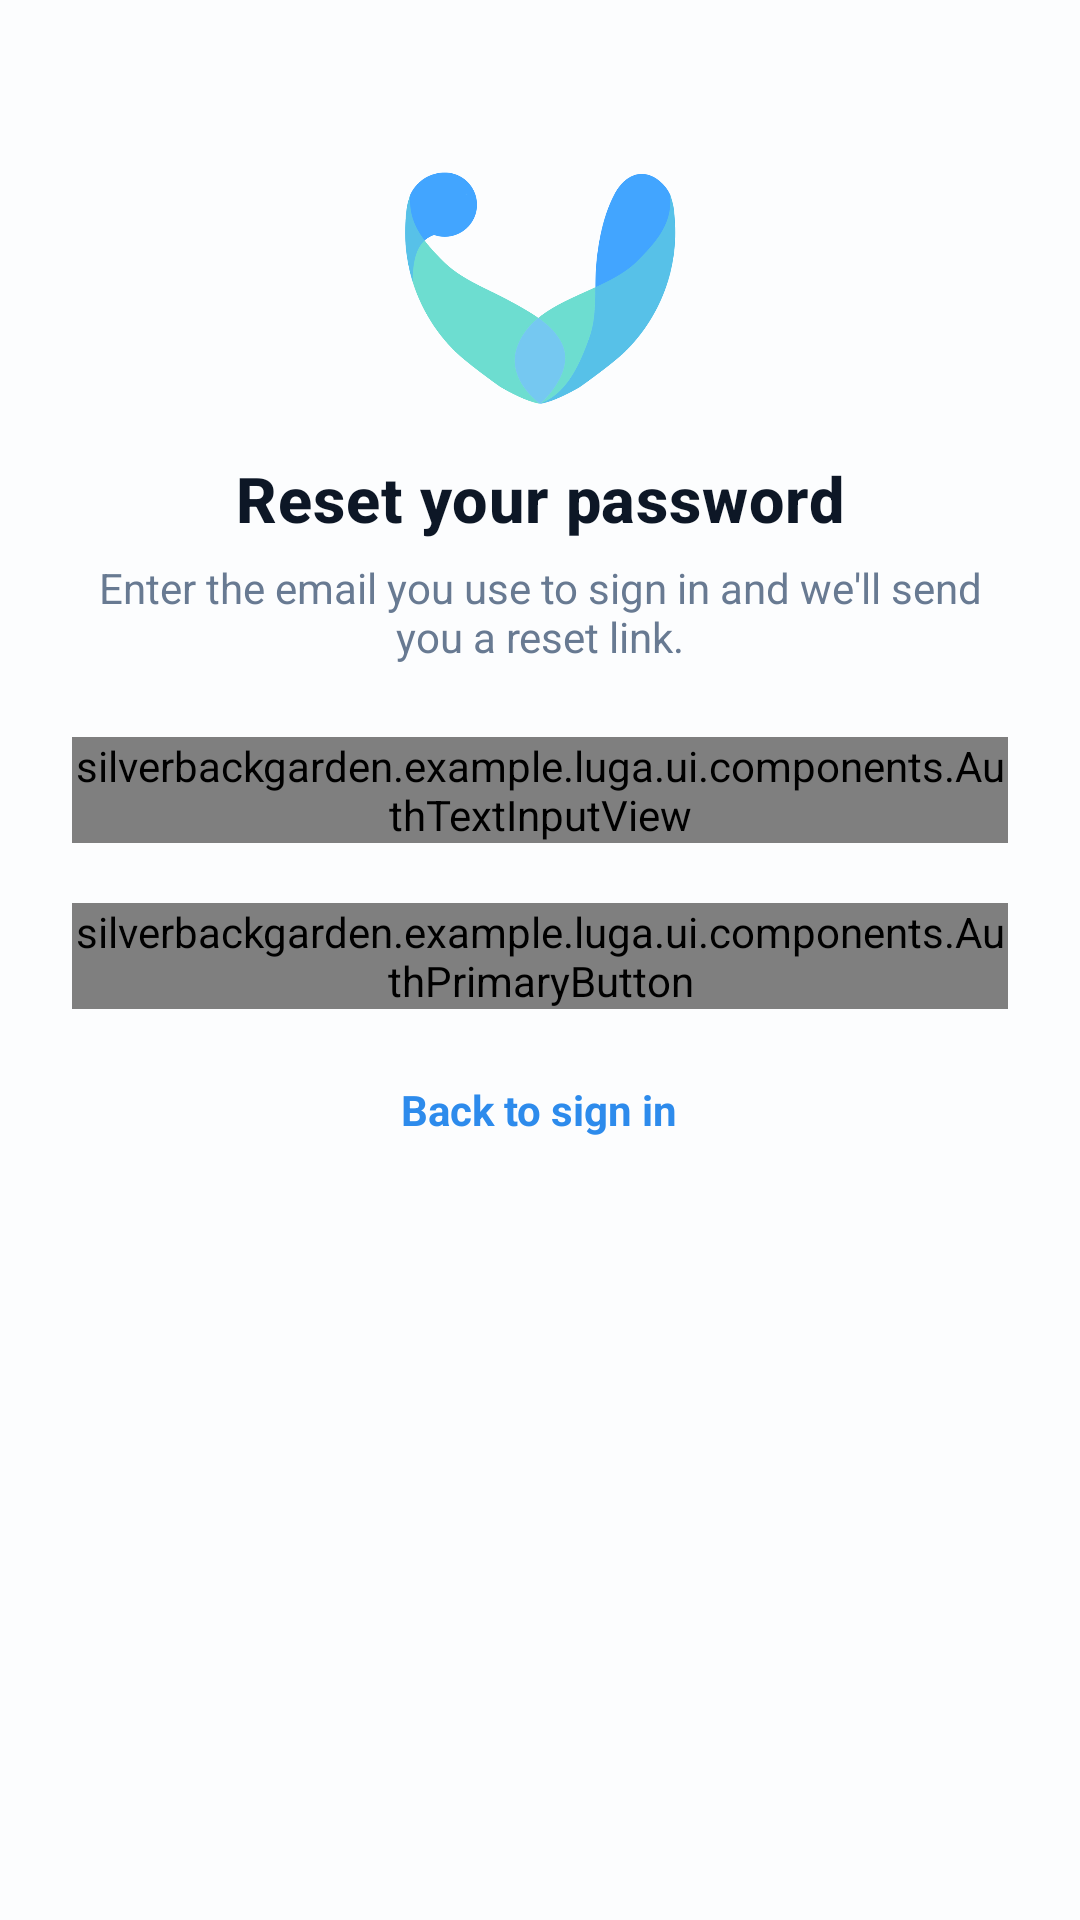

Produce the Android XML layout that renders to this screen, including the resource entries it uses.
<!-- AndroidManifest.xml: activity theme Theme.LUGA -->
<!-- res/layout/activity_forgot_password.xml -->
<?xml version="1.0" encoding="utf-8"?>
<ScrollView xmlns:android="http://schemas.android.com/apk/res/android"
    xmlns:app="http://schemas.android.com/apk/res-auto"
    android:layout_width="match_parent"
    android:layout_height="match_parent"
    android:fitsSystemWindows="true"
    android:fillViewport="true"
    android:background="@color/act_paper">

    <LinearLayout
        android:layout_width="match_parent"
        android:layout_height="wrap_content"
        android:orientation="vertical"
        android:padding="24dp"
        android:gravity="center_horizontal">

        <ImageView
            android:layout_width="96dp"
            android:layout_height="96dp"
            android:layout_marginTop="24dp"
            android:layout_marginBottom="8dp"
            android:contentDescription="@string/app_name"
            app:srcCompat="@drawable/logo_mark" />

        
        <LinearLayout
            android:id="@+id/forgotPasswordFormGroup"
            android:layout_width="match_parent"
            android:layout_height="wrap_content"
            android:orientation="vertical">

            <TextView
                android:layout_width="wrap_content"
                android:layout_height="wrap_content"
                android:layout_gravity="center_horizontal"
                android:text="Reset your password"
                android:textAppearance="@style/TextAppearance.Acteamity.Header"
                android:textSize="21sp" />

            <TextView
                android:layout_width="wrap_content"
                android:layout_height="wrap_content"
                android:layout_gravity="center_horizontal"
                android:layout_marginTop="6dp"
                android:layout_marginBottom="24dp"
                android:gravity="center"
                android:text="Enter the email you use to sign in and we'll send you a reset link."
                android:textColor="@color/act_ink_500"
                android:textSize="14sp" />

            <silverbackgarden.example.luga.ui.components.AuthTextInputView
                android:id="@+id/forgotPasswordEmailInput"
                android:layout_width="match_parent"
                android:layout_height="wrap_content"
                app:authLabel="EMAIL"
                app:authHint="you@company.com"
                app:authInputType="email" />

            <silverbackgarden.example.luga.ui.components.AuthPrimaryButton
                android:id="@+id/forgotPasswordSubmitButton"
                android:layout_width="match_parent"
                android:layout_height="wrap_content"
                android:layout_marginTop="20dp"
                app:authButtonText="Send Reset Link" />

        </LinearLayout>

        
        <LinearLayout
            android:id="@+id/forgotPasswordSuccessGroup"
            android:layout_width="match_parent"
            android:layout_height="wrap_content"
            android:orientation="vertical"
            android:gravity="center_horizontal"
            android:visibility="gone">

            <TextView
                android:layout_width="wrap_content"
                android:layout_height="wrap_content"
                android:text="Check your inbox"
                android:textAppearance="@style/TextAppearance.Acteamity.Header"
                android:textSize="21sp" />

            <TextView
                android:layout_width="wrap_content"
                android:layout_height="wrap_content"
                android:layout_marginTop="6dp"
                android:layout_marginBottom="24dp"
                android:gravity="center"
                android:text="If an account exists for that email, a password reset link is on its way."
                android:textColor="@color/act_ink_500"
                android:textSize="14sp" />

        </LinearLayout>

        <TextView
            android:id="@+id/backToSignInLink"
            android:layout_width="wrap_content"
            android:layout_height="wrap_content"
            android:layout_marginTop="16dp"
            android:background="?attr/selectableItemBackground"
            android:padding="8dp"
            android:text="Back to sign in"
            android:textColor="@color/act_blue_600"
            android:textStyle="bold" />

    </LinearLayout>
</ScrollView>
<!-- resources referenced by this layout -->
<resources>
  <color name="act_blue_600">#FF2D8BEC</color>
  <color name="act_ink_500">#FF687A92</color>
  <color name="act_paper">#FFFCFDFE</color>
  <!-- drawable logo_mark: png bitmap (drawable-nodpi, 115830 bytes) -->
  <string name="app_name">Acteamity</string>
  <style name="TextAppearance.Acteamity.Header" parent="TextAppearance.MaterialComponents.Headline6">
          <item name="android:fontFamily">serif</item>
          <item name="android:textStyle">bold</item>
          <item name="android:textColor">@color/act_ink_900</item>
      </style>
  <style name="Theme.LUGA" parent="Theme.MaterialComponents.DayNight.DarkActionBar">
          
          <item name="colorPrimary">@color/act_blue_500</item>
          <item name="colorPrimaryVariant">@color/act_blue_700</item>
          <item name="colorOnPrimary">@color/white</item>
          
          <item name="colorSecondary">@color/act_mint_300</item>
          <item name="colorSecondaryVariant">@color/act_mint_600</item>
          <item name="colorOnSecondary">@color/act_ink_900</item>
          
          <item name="android:statusBarColor">?attr/colorPrimaryVariant</item>
          
          <item name="android:windowOptOutEdgeToEdgeEnforcement" tools:targetApi="35">true</item>
          
          <item name="colorSurface">@color/act_surface</item>
          <item name="colorError">@color/act_error</item>
          
          <item name="android:windowBackground">@color/act_paper</item>
          <item name="android:textColorPrimary">@color/act_ink_900</item>
          <item name="android:textColorSecondary">@color/act_ink_500</item>
      </style>
  <color name="act_ink_900">#FF0D1726</color>
  <color name="act_blue_500">#FF42A5FF</color>
  <color name="act_blue_700">#FF2270C4</color>
  <color name="white">#FFFFFFFF</color>
  <color name="act_mint_300">#FF6DDDD0</color>
  <color name="act_mint_600">#FF178D82</color>
  <color name="act_surface">#FFFFFFFF</color>
  <color name="act_error">#FFF2545B</color>
</resources>
